Run: headless pygame with SDL's dummy video driver; simulated clock (each Clock.tick advances the game by its frame time, no real sleeping); random seed 0; keys injected as events and as key.get_pressed() state; no mouse input.
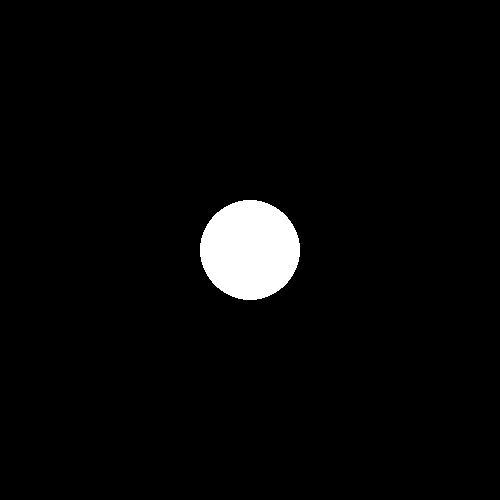
Frame 1 of 4 · flips 1–60 · no input
Frame 2 of 4 · flips 61–180 · tapped SPACE, RETURN · held RIGHT (→), D · screen unchanged from frame 1, image omitted
Frame 3 of 4 · flips 181–300 · held DOWN (↓), S · screen unchanged from frame 2, image omitted
Frame 4 of 4 · flips 301–420 · held LEFT (←), A, UP (↑), W · screen unchanged from frame 3, image omitted

The pygame program that drew these frames:

import pygame

def main():
    pygame.init()
    clock = pygame.time.Clock()

    screen = pygame.display.set_mode((500, 500))

    running = True

    pygame.draw.circle(screen, (255, 255, 255), (250, 250), 50)



    while running:

        for event in pygame.event.get():
            if event.type == pygame.QUIT:
                running = False
            
        pygame.draw.circle(screen, (255, 255, 255), (250, 250), 50)

        pygame.display.flip()
        clock.tick(60)

if __name__ == "__main__":
    main()
